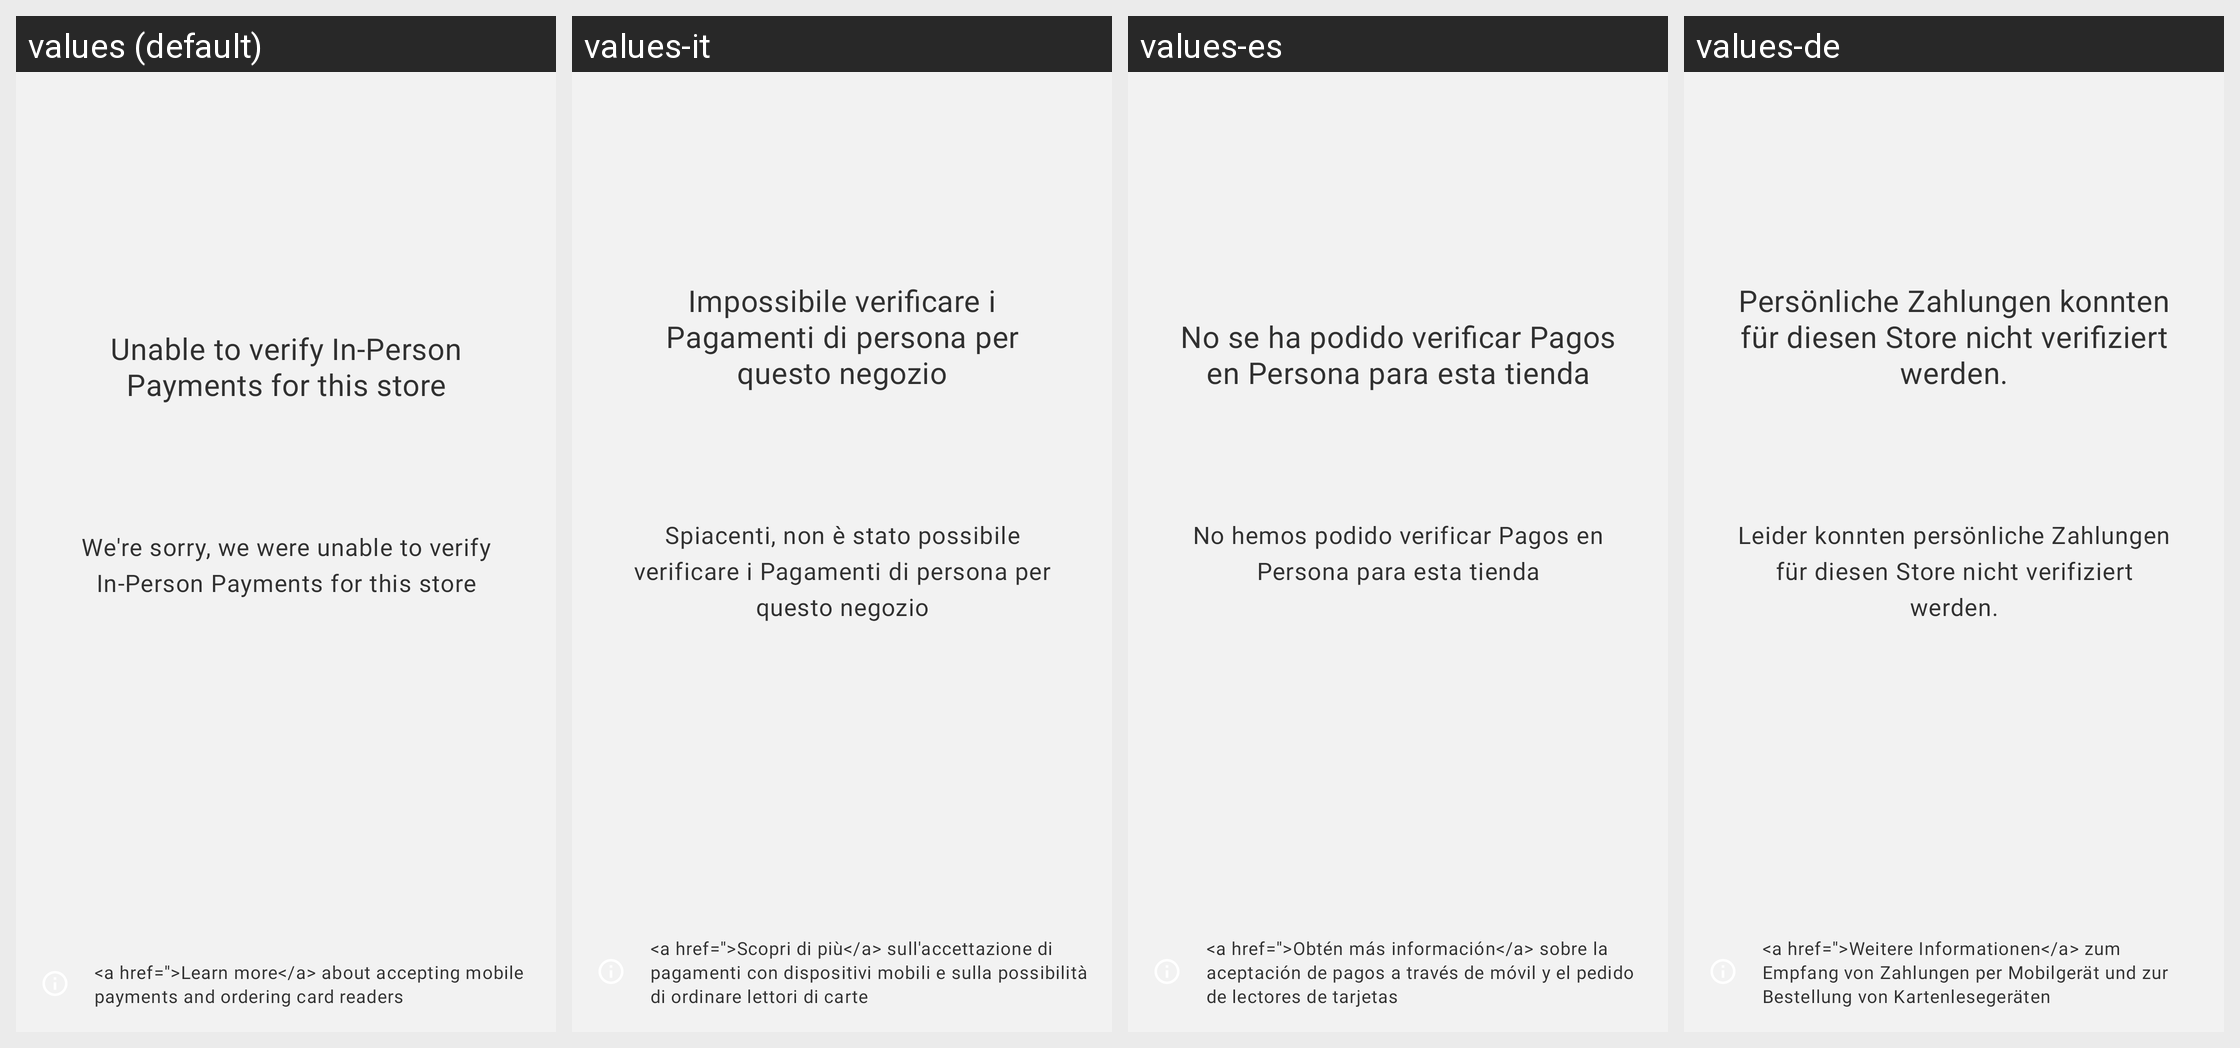

Strings drawn on this Android screen and how each of the app's shown locales translates them:
Android screen res/layout/fragment_card_reader_onboarding_generic_error.xml rendered under 4 locales, left to right: values (default), values-it, values-es, values-de. Device: Nexus 5 (rendered at 1080×1920; each locale shown at half size, 540×960, under a caption strip naming it); theme Theme.Woo.DayNight.
Other locales in the repository, not shown: values-ar, values-fr, values-he, values-id, values-ja, values-ko, values-nl, values-pt-rBR, values-ru, values-sv, values-tr, values-zh-rCN, values-zh-rTW.
Strings drawn on this screen, with the default value and each locale's value (text and hints the layout hard-codes, and strings that could not be matched under every locale, appear in the picture but are not listed):

card_reader_onboarding_generic_error_header
  values: Unable to verify In-Person Payments for this store
  values-it: Impossibile verificare i Pagamenti di persona per questo negozio
  values-es: No se ha podido verificar Pagos en Persona para esta tienda
  values-de: Persönliche Zahlungen konnten für diesen Store nicht verifiziert werden.

card_reader_onboarding_generic_error_hint
  values: We're sorry, we were unable to verify In-Person Payments for this store
  values-it: Spiacenti, non è stato possibile verificare i Pagamenti di persona per questo negozio
  values-es: No hemos podido verificar Pagos en Persona para esta tienda
  values-de: Leider konnten persönliche Zahlungen für diesen Store nicht verifiziert werden.

card_reader_detail_learn_more
  values: <a href=''>Learn more</a> about accepting mobile payments and ordering card readers
  values-it: <a href=''>Scopri di più</a> sull'accettazione di pagamenti con dispositivi mobili e sulla possibilità di ordinare lettori di carte
  values-es: <a href=''>Obtén más información</a> sobre la aceptación de pagos a través de móvil y el pedido de lectores de tarjetas
  values-de: <a href=''>Weitere Informationen</a> zum Empfang von Zahlungen per Mobilgerät und zur Bestellung von Kartenlesegeräten
